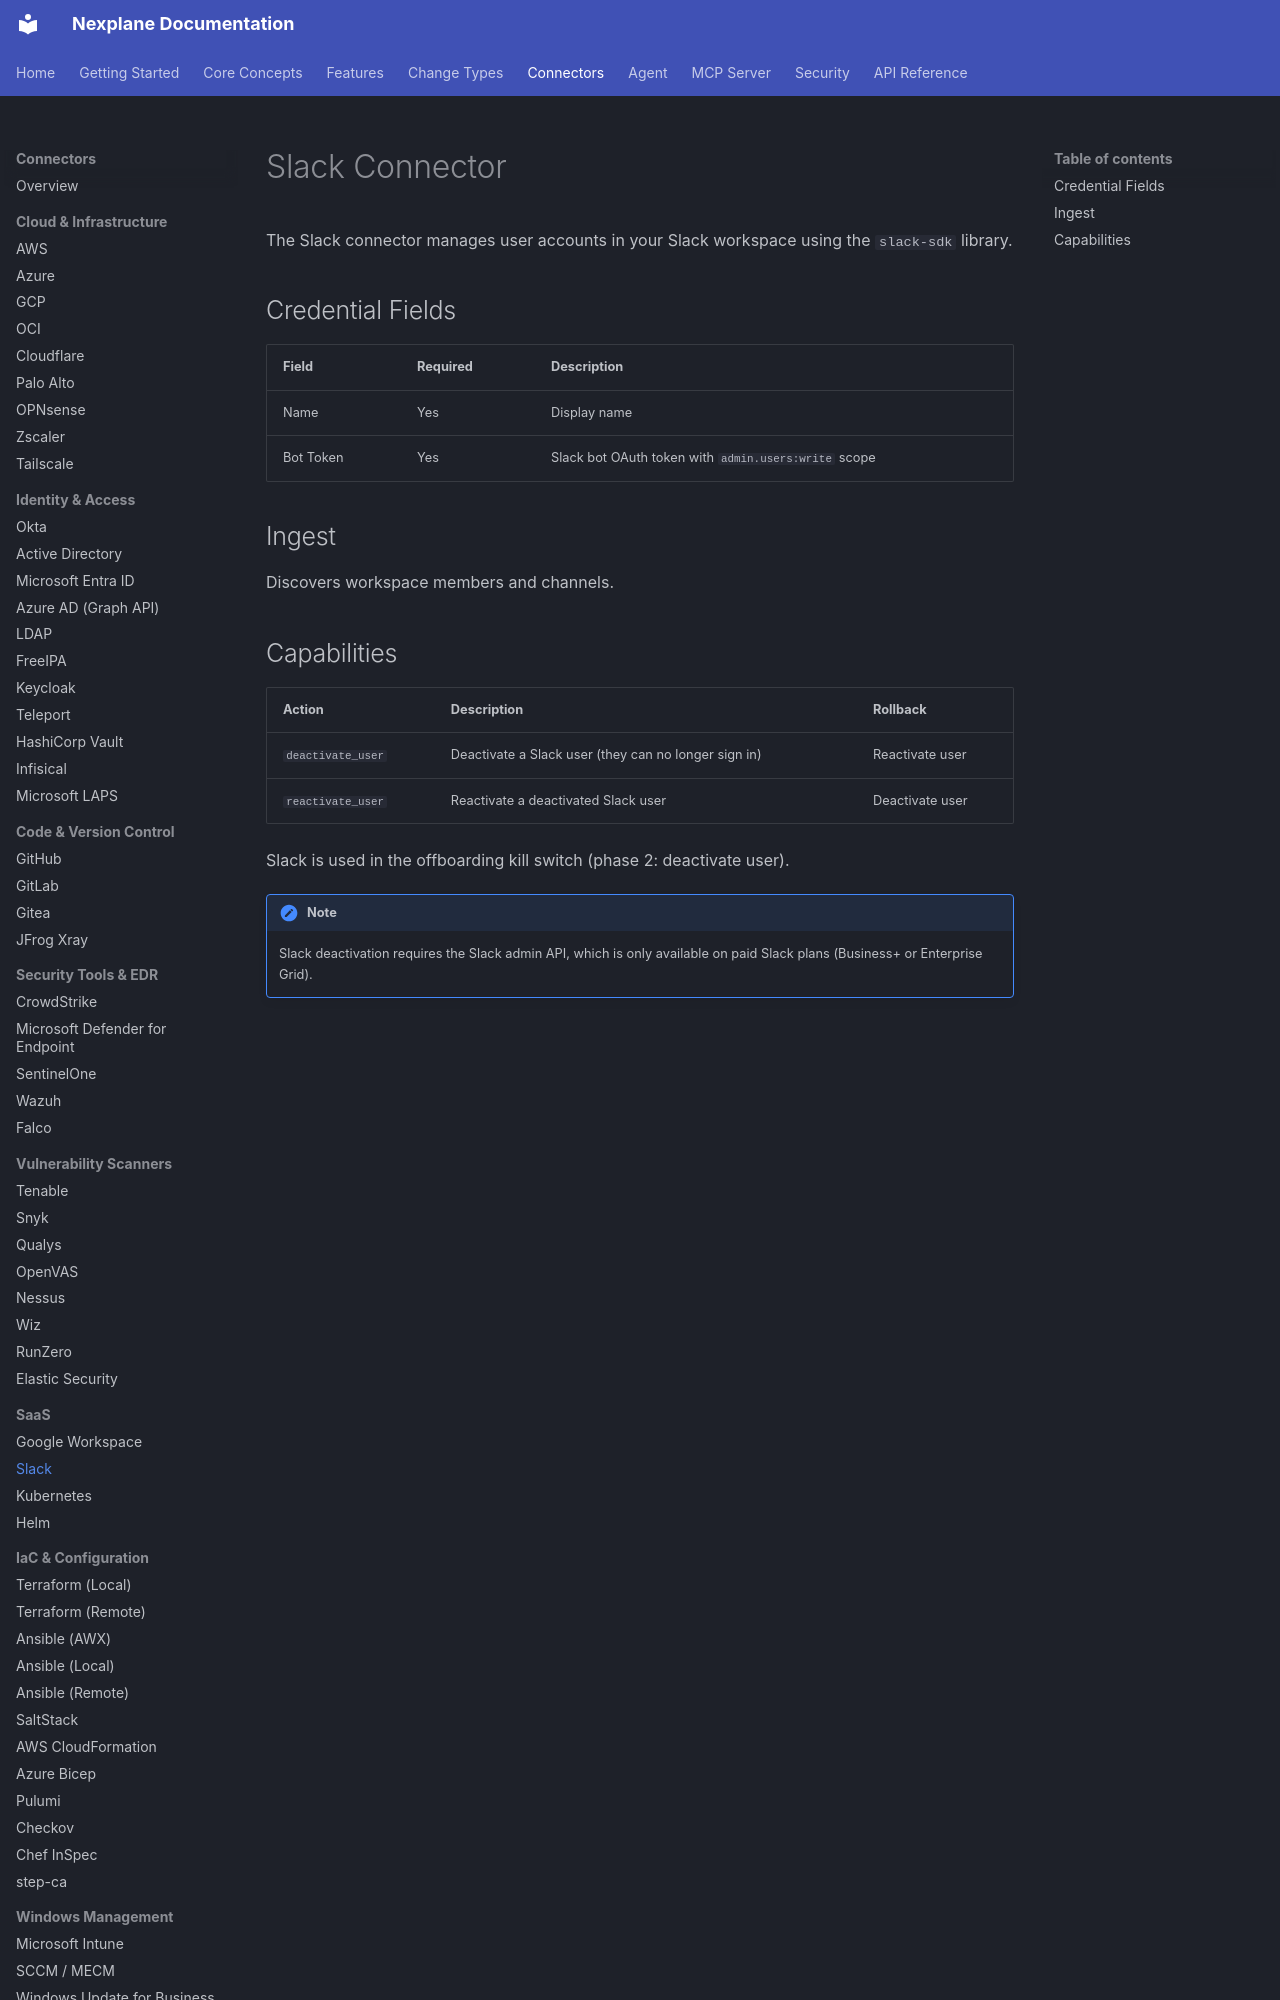

repository: youbetyourballs/nexplane-docs · page: connectors/slack/index.html · generator: mkdocs

# Slack Connector

The Slack connector manages user accounts in your Slack workspace using the `slack-sdk` library.

## Credential Fields

| Field | Required | Description |
|-------|----------|-------------|
| Name | Yes | Display name |
| Bot Token | Yes | Slack bot OAuth token with `admin.users:write` scope |

## Ingest

Discovers workspace members and channels.
